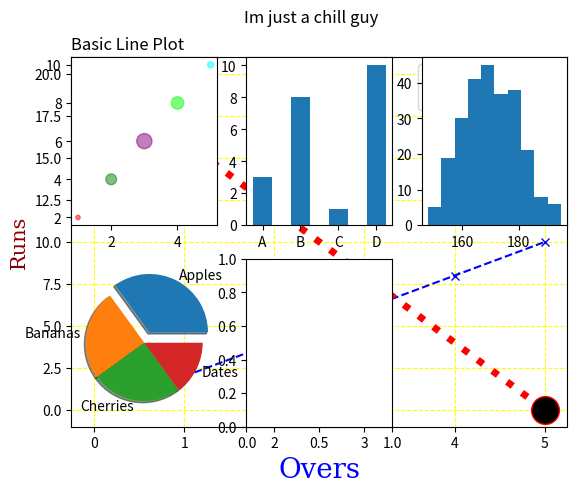

Write Python code to recreate this figure.
import matplotlib.pyplot as plt
import numpy as np

# Note: see matplot_practice_a1.py for PROPER WAY TO DO SUBPLOTS

# Data - can be represneted as: list, tuple, or NumPy array

x = [1, 2, 3, 4, 5]
y = [2, 4, 6, 8, 10]

x1 = [0, 5]
y1 = [20,0]

# creates a plot - we still need to define the axesis and such
# for a grapth to be valid, x and y MUST have the same shapes (same num of items)
# use common sence, if you can't make (x,y) pairs then you can't plot the data points.
# If y is omitted, the function assumes values starting from 0 for the x-axis and
# takes x as the y-values
plt.plot(x, y, linestyle = "--",label='Linear Growth', color='blue', marker='x')

# we are using fmt syntax - 'o:r' = 'o' marker, ':' for dotted line and 'r' for red
plt.plot(x1, y1, 'o:r', label="slibidi", ms=20, mfc='black', linewidth=5) # ms = marker size, mfc=marker color

# Specifying the font dict that will contain the font info
font1 = {'family': 'serif', 'color': 'blue', 'size': 20}
font2 = {'family': 'serif', 'color': 'darkred', 'size': 15}

# Add labels and title
plt.xlabel("Overs", fontdict=font1)
plt.ylabel("Runs", fontdict=font2)
plt.title('Basic Line Plot', loc="left")
plt.suptitle("Im just a chill guy")

# Add legend
plt.legend()

# Can customize the gridlines the same way we customize lines - fmt syntax doesnt work here
plt.grid(color="yellow", linestyle="--")
plt.subplot(2,3,1) # for Subplot to work, you need to define ONCE the dimension of the grid, and then just place stuff in each time you create a new plot; make sure plot ID is different

# scatter
mycolor = ['red', 'green', 'purple', 'lime', 'aqua']
size = [10, 60, 120, 80, 20]
plt.scatter(x, y, color=mycolor, s=size, alpha=0.5) # alpha = transparency
plt.subplot(2,3,2)

# bar
x = np.array(['A', 'B', 'C', 'D'])
y = np.array([3, 8, 1, 10])
plt.bar(x, y,  width=0.5)
plt.subplot(2,3,3)

# histogram
x = np.random.normal(170, 10, 250)
plt.hist(x)
plt.subplot(2,3,4)

# pie chart
x = np.array([35, 25, 25, 15])
explode = [0.2, 0, 0, 0]
labels = ['Apples', 'Bananas', 'Cherries', 'Dates']
plt.pie(x, labels=labels, explode=explode, shadow=True)
plt.subplot(2,3,5)

# Display the plot - sort of like spark where computation doesn;t start until a specific command fire out
plt.show()

# If I were to start another plt after this, it will create a new plot, that will be placed onto
# the canvas once I call plt.show() - if I try to make more plots before plt.show(), they will
# be placed onto the same plot.